Labelled photos from "images", an image-classification folder in GiancarlosMamaniBenitez/Dataset. The possible labels are: durazno, mandarin orange, manzana, platano.

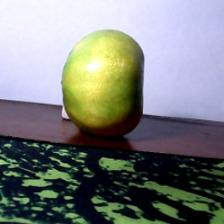
Label: mandarin orange

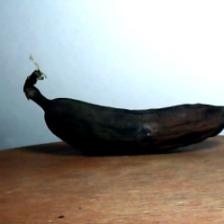
Label: platano

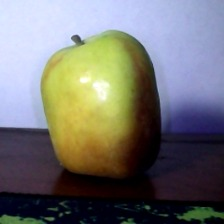
Label: manzana

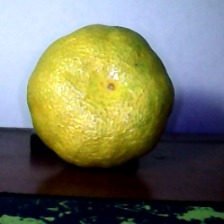
Label: mandarin orange

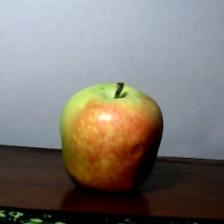
Label: manzana

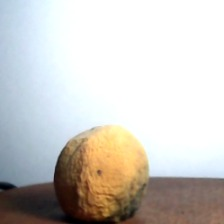
Label: durazno
